Dataset: 初赛数据集包含训练集和测试集输入 (GitHub, LDT-von/ihc-virtual-stain). Classes: DAPI, HLA-DR, Vimentin.

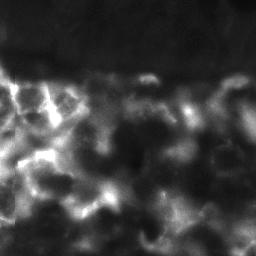
Label: HLA-DR

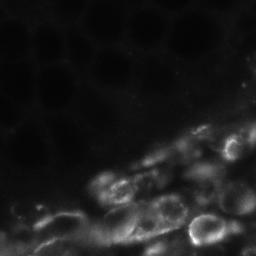
Label: Vimentin

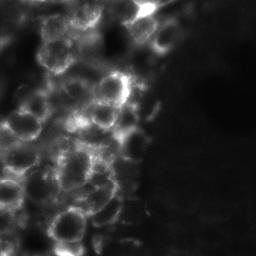
Label: Vimentin

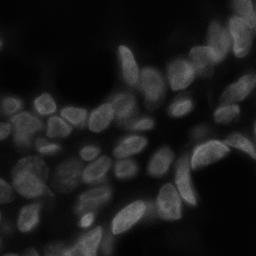
Label: DAPI

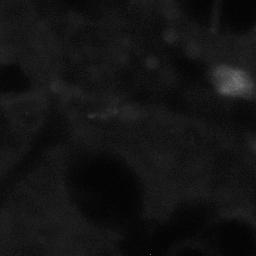
Label: HLA-DR

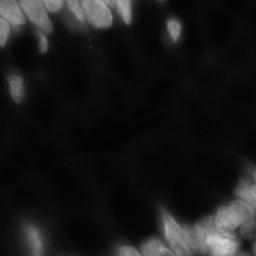
Label: DAPI
